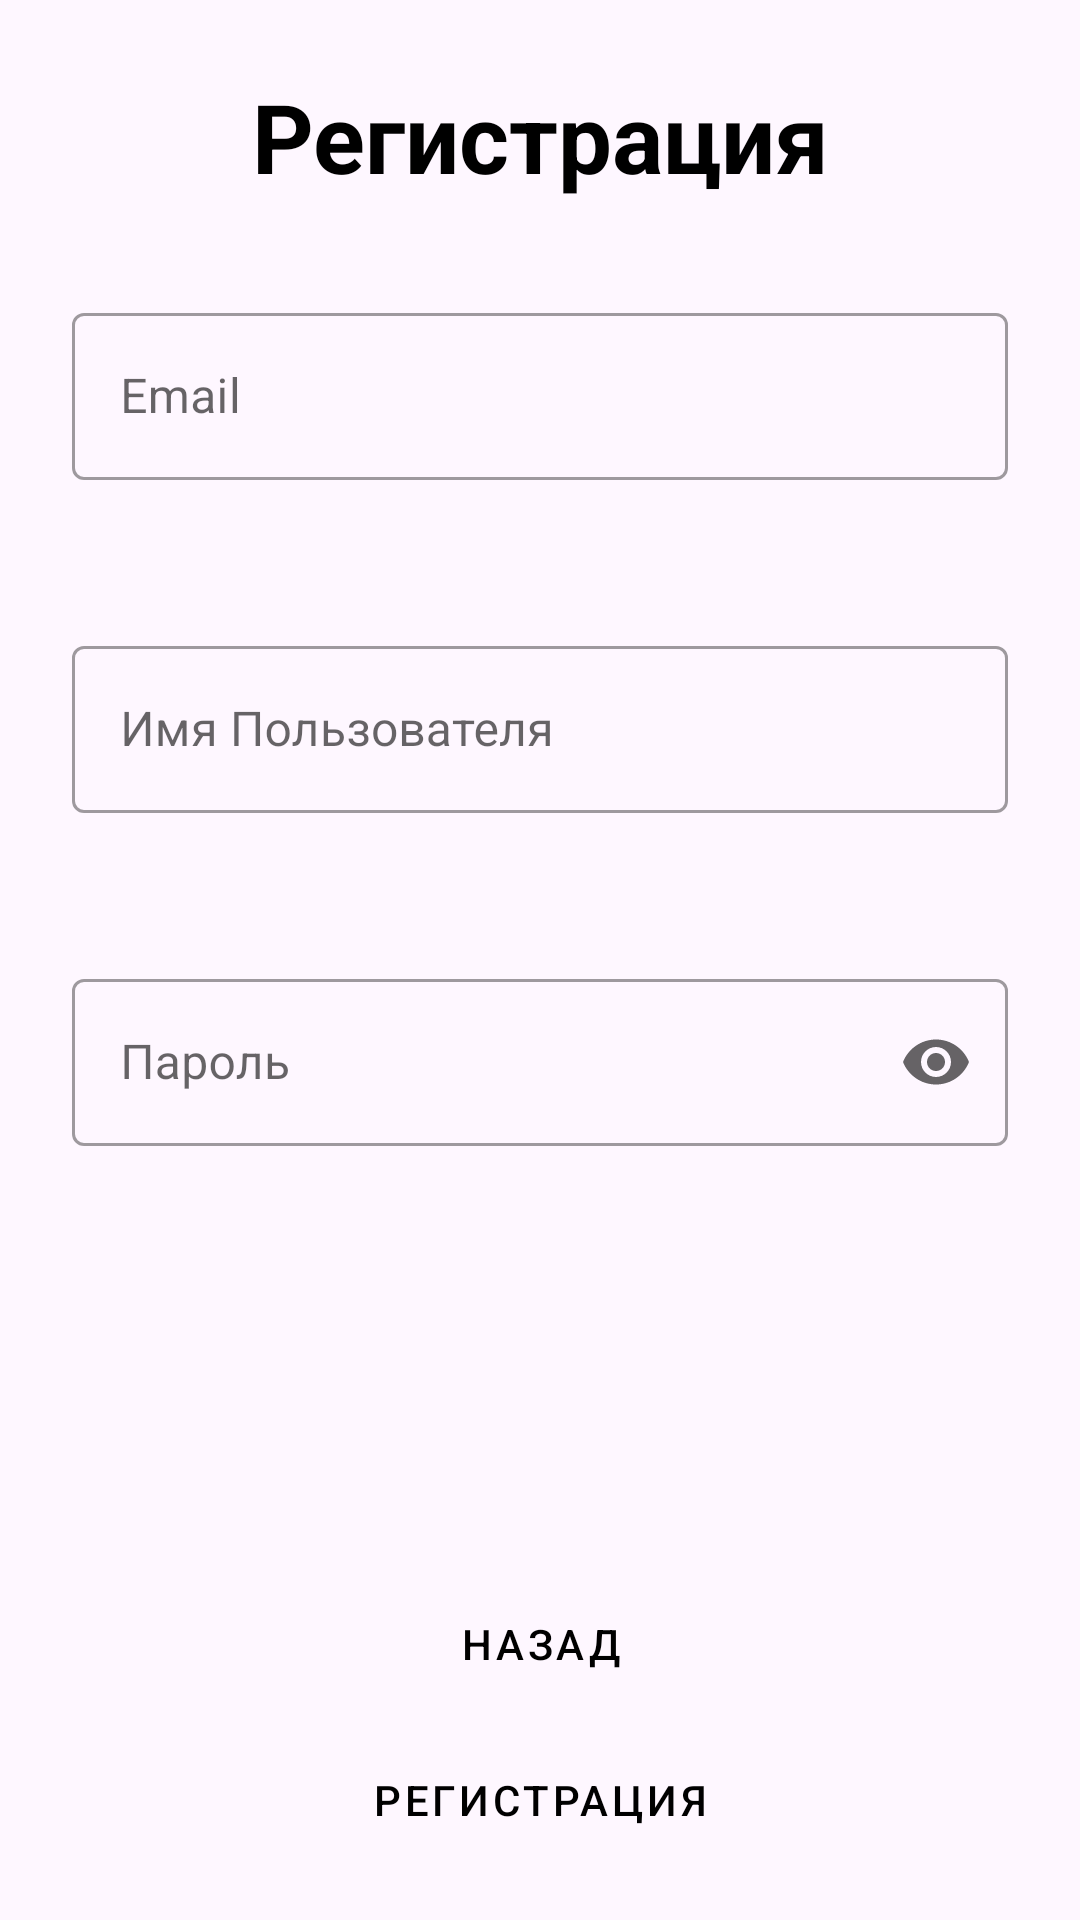

Layout XML and referenced resources for this Android screen:
<!-- AndroidManifest.xml: application theme Theme.LibBook -->
<!-- res/layout/registration.xml -->
<?xml version="1.0" encoding="utf-8"?>
<androidx.constraintlayout.widget.ConstraintLayout
    xmlns:android="http://schemas.android.com/apk/res/android"
    xmlns:app="http://schemas.android.com/apk/res-auto"
    xmlns:tools="http://schemas.android.com/tools"
    android:layout_width="match_parent"
    android:layout_height="match_parent"
    android:paddingStart="24dp"
    android:paddingEnd="24dp"
    android:paddingTop="24dp"
    android:paddingBottom="16dp"
    tools:context=".MainActivity">

    <TextView
        android:id="@+id/tvRegistrationTitle"
        android:layout_width="0dp"
        android:layout_height="wrap_content"
        android:gravity="center"
        android:text="Регистрация"
        android:textColor="@color/text_primary"
        android:textSize="32sp"
        android:textStyle="bold"
        app:layout_constraintEnd_toEndOf="parent"
        app:layout_constraintStart_toStartOf="parent"
        app:layout_constraintTop_toTopOf="parent" />

    <com.google.android.material.textfield.TextInputLayout
        android:id="@+id/tilRegistrationEmail"
        style="@style/Widget.MaterialComponents.TextInputLayout.OutlinedBox"
        android:layout_width="0dp"
        android:layout_height="wrap_content"
        android:layout_marginTop="32dp"
        android:hint="Email"
        app:layout_constraintEnd_toEndOf="parent"
        app:layout_constraintStart_toStartOf="parent"
        app:layout_constraintTop_toBottomOf="@id/tvRegistrationTitle">

        <com.google.android.material.textfield.TextInputEditText
            android:id="@+id/etRegistrationEmail"
            android:layout_width="match_parent"
            android:layout_height="wrap_content"
            android:inputType="textEmailAddress"
            android:maxLines="1" />
    </com.google.android.material.textfield.TextInputLayout>

    <com.google.android.material.textfield.TextInputLayout
        android:id="@+id/tilRegistrationName"
        style="@style/Widget.MaterialComponents.TextInputLayout.OutlinedBox"
        android:layout_width="0dp"
        android:layout_height="wrap_content"
        android:layout_marginTop="50dp"
        android:hint="Имя Пользователя"
        app:layout_constraintEnd_toEndOf="parent"
        app:layout_constraintStart_toStartOf="parent"
        app:layout_constraintTop_toBottomOf="@id/tilRegistrationEmail">

        <com.google.android.material.textfield.TextInputEditText
            android:id="@+id/etRegistrationName"
            android:layout_width="match_parent"
            android:layout_height="wrap_content"
            android:inputType="textPersonName"
            android:maxLines="1" />
    </com.google.android.material.textfield.TextInputLayout>

    <com.google.android.material.textfield.TextInputLayout
        android:id="@+id/tilRegistrationPassword"
        style="@style/Widget.MaterialComponents.TextInputLayout.OutlinedBox"
        android:layout_width="0dp"
        android:layout_height="wrap_content"
        android:layout_marginTop="50dp"
        android:hint="Пароль"
        app:endIconMode="password_toggle"
        app:layout_constraintEnd_toEndOf="parent"
        app:layout_constraintStart_toStartOf="parent"
        app:layout_constraintTop_toBottomOf="@id/tilRegistrationName">

        <com.google.android.material.textfield.TextInputEditText
            android:id="@+id/etRegistrationPassword"
            android:layout_width="match_parent"
            android:layout_height="wrap_content"
            android:inputType="textPassword"
            android:maxLines="1" />
    </com.google.android.material.textfield.TextInputLayout>

    <com.google.android.material.button.MaterialButton
        android:id="@+id/btnRegistrationSubmit"
        style="@style/Widget.App.MaterialButton"
        android:layout_width="0dp"
        android:layout_height="wrap_content"
        android:insetTop="0dp"
        android:insetBottom="0dp"
        android:text="Регистрация"
        app:layout_constraintBottom_toBottomOf="parent"
        app:layout_constraintEnd_toEndOf="parent"
        app:layout_constraintStart_toStartOf="parent" />

    <com.google.android.material.button.MaterialButton
        android:id="@+id/btnRegistrationCancel"
        style="@style/Widget.App.MaterialButton"
        android:layout_width="0dp"
        android:layout_height="wrap_content"
        android:layout_marginBottom="4dp"
        android:insetTop="0dp"
        android:insetBottom="0dp"
        android:text="Назад"
        app:layout_constraintBottom_toTopOf="@id/btnRegistrationSubmit"
        app:layout_constraintEnd_toEndOf="parent"
        app:layout_constraintStart_toStartOf="parent" />

    <androidx.constraintlayout.widget.Barrier
        android:id="@+id/barrierRegistrationFieldsBottom"
        android:layout_width="wrap_content"
        android:layout_height="wrap_content"
        app:barrierDirection="bottom"
        app:constraint_referenced_ids="tilRegistrationPassword" />

    <androidx.constraintlayout.widget.Guideline
        android:id="@+id/guideRegistrationBottomButtons"
        android:layout_width="wrap_content"
        android:layout_height="wrap_content"
        android:orientation="horizontal"
        app:layout_constraintGuide_end="96dp" />

    <androidx.constraintlayout.widget.Barrier
        android:id="@+id/barrierRegistrationButtonsTop"
        android:layout_width="wrap_content"
        android:layout_height="wrap_content"
        app:barrierDirection="top"
        app:constraint_referenced_ids="btnRegistrationCancel,btnRegistrationSubmit" />

    <Space
        android:id="@+id/spacerRegistrationBetweenFieldsAndButtons"
        android:layout_width="0dp"
        android:layout_height="0dp"
        app:layout_constraintBottom_toTopOf="@id/barrierRegistrationButtonsTop"
        app:layout_constraintEnd_toEndOf="parent"
        app:layout_constraintStart_toStartOf="parent"
        app:layout_constraintTop_toBottomOf="@id/barrierRegistrationFieldsBottom"
        app:layout_constraintVertical_bias="0"
        app:layout_constraintHeight_min="16dp" />

</androidx.constraintlayout.widget.ConstraintLayout>
<!-- resources referenced by this layout -->
<resources>
  <color name="text_primary">@color/black</color>
  <style name="Widget.App.MaterialButton" parent="Widget.MaterialComponents.Button.TextButton">
          <item name="android:textColor">@color/button_text_black</item>
          <item name="iconTint">@color/icon_primary</item>
          <item name="rippleColor">@color/icon_primary</item>
      </style>
  <style name="Theme.LibBook" parent="Base.Theme.LibBook" />
  <color name="black">#FF000000</color>
  <color name="icon_primary">@color/black</color>
  <style name="Widget.App.MaterialButton.Outlined" parent="Widget.MaterialComponents.Button.OutlinedButton">
          <item name="android:textColor">@color/button_text_black</item>
          <item name="iconTint">@color/black</item>
          <item name="strokeColor">@color/stroke_primary</item>
          <item name="rippleColor">@color/black</item>
      </style>
  <style name="Widget.App.MaterialButton.Filled" parent="Widget.MaterialComponents.Button">
          <item name="android:textColor">@color/button_text_black</item>
          <item name="iconTint">@color/black</item>
          <item name="backgroundTint">@color/surface_elevated</item>
          <item name="rippleColor">@color/black</item>
      </style>
  <style name="Widget.App.TextInputLayout.OutlinedBox" parent="Widget.MaterialComponents.TextInputLayout.OutlinedBox">
          <item name="android:textColorHint">@color/black</item>
          <item name="hintTextColor">@color/text_primary</item>
          <item name="boxStrokeColor">@color/stroke_primary</item>
          <item name="android:textColor">@color/text_primary</item>
          <item name="errorTextColor">@color/text_primary</item>
          <item name="counterTextColor">@color/text_primary</item>
          <item name="helperTextTextColor">@color/text_primary</item>
          <item name="placeholderTextColor">@color/text_primary</item>
      </style>
  <style name="ThemeOverlay.App.MaterialAlertDialog" parent="ThemeOverlay.Material3.MaterialAlertDialog">
          <item name="colorOnSurface">@color/text_primary</item>
          <item name="android:textColorPrimary">@color/text_primary</item>
          <item name="android:textColorSecondary">@color/text_primary</item>
          <item name="buttonBarButtonStyle">@style/Widget.App.MaterialButton</item>
          <item name="buttonBarPositiveButtonStyle">@style/Widget.App.MaterialButton</item>
          <item name="buttonBarNegativeButtonStyle">@style/Widget.App.MaterialButton</item>
      </style>
  <color name="stroke_primary">@color/black</color>
  <color name="surface_elevated">@color/white</color>
  <color name="white">#FFFFFFFF</color>
</resources>
